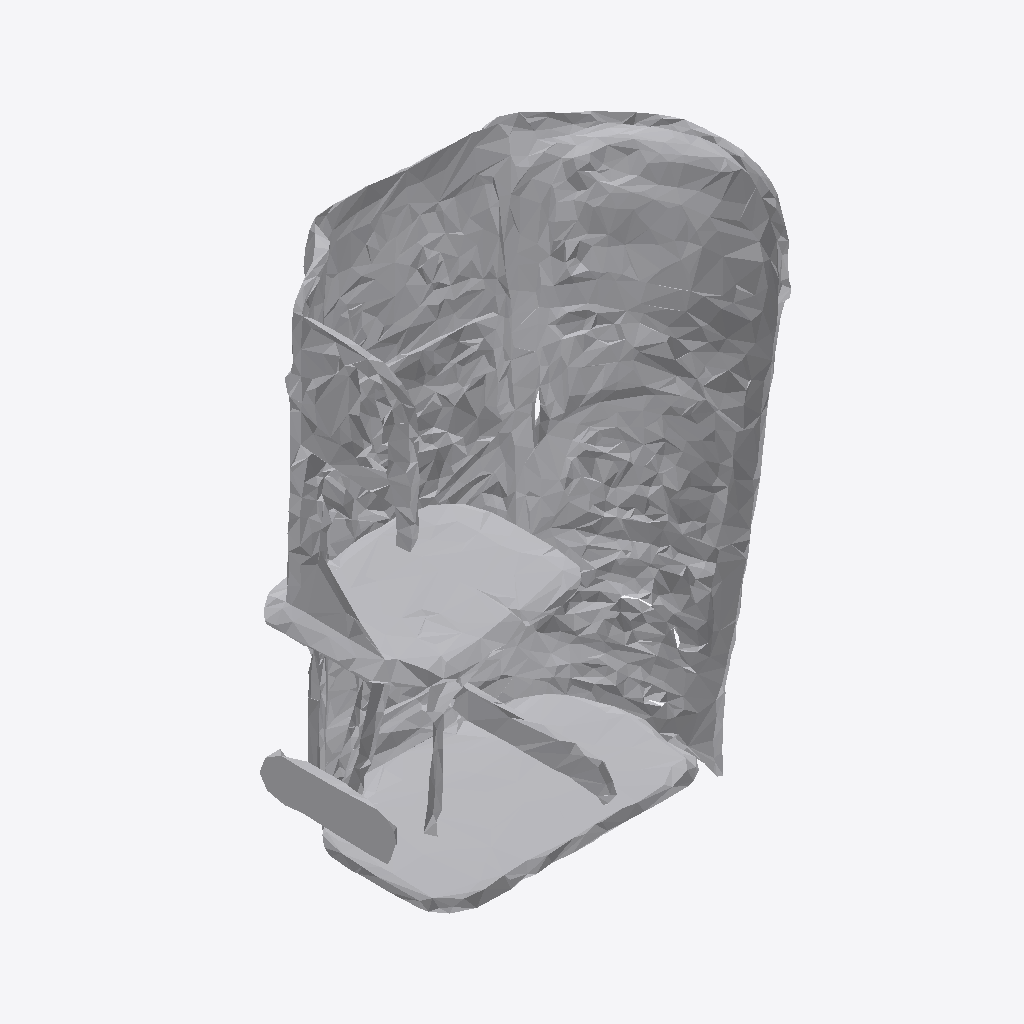
Isometric view of an IFC building model (IFC-SPF (STEP), schema IFC4, length unit metre), seen from the south-west, elements coloured by IFC class: 1 other element (light grey).
Extent 0.772 m × 0.397 m × 0.981 m (x, y, z). Storeys (1): Ground Floor at 0.00 m. Elements (1): 1 IfcFurniture.

HEADER;
FILE_DESCRIPTION(('ViewDefinition [CoordinationView]'),'2;1');
FILE_NAME('','2026-07-12T07:46:42',(''),(''),'IfcOpenShell 0.8.0','IfcOpenShell 0.8.0','');
FILE_SCHEMA(('IFC4'));
ENDSEC;
DATA;
#17=IFCPROJECT('3f_LD4Kuv5u9wg45YQAbgl',#5,'Office Project',$,$,$,$,(#15),#10);
#20=IFCSITE('2xXNTp0V55Curl47LOU49W',#5,'Site',$,$,#19,$,$,.ELEMENT.,$,$,$,$,$);
#22=IFCBUILDING('3VHh38LMzEHudMAppWZdXV',#5,'Building',$,$,#21,$,$,.ELEMENT.,$,$,$);
#24=IFCBUILDINGSTOREY('2wX2cicyDAROuFt0Qs5kfG',#5,'Ground Floor',$,$,#23,$,$,.ELEMENT.,0.0);
#35=IFCFURNITURE('1J_KVd7JvEBRD$Fu0m2KRJ',#5,'list04_stool',$,$,#34,#31,$,$);
ENDSEC;
